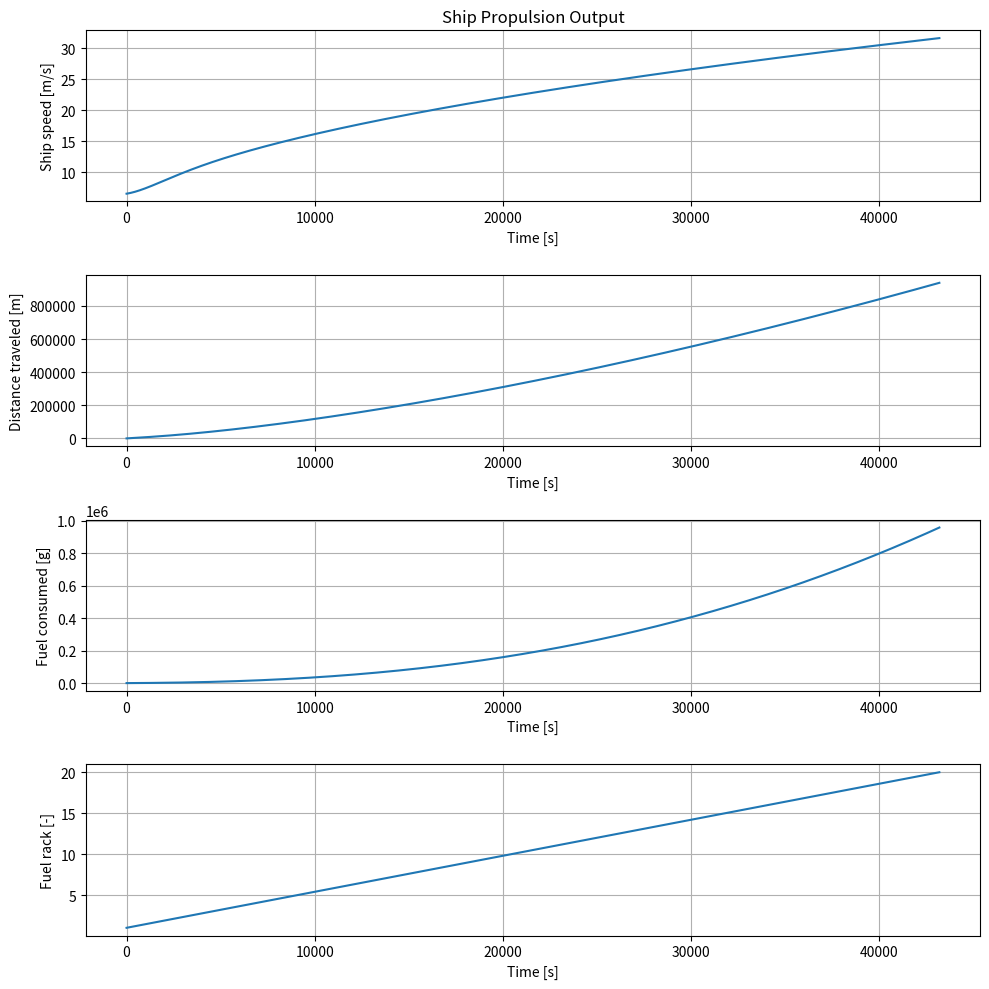

The script that saved this image:
# -*- coding: utf-8 -*-
"""
Created on Wed Nov  8 11:02:26 2017
                                                                      
    Viskotter simulation file                                         
    Version 1.0H
[redacted]
    Delft University of Technology                                    
    3ME / MTT / SDPO / ME                                             
                                                                      
History:
[redacted]
[redacted]
               no graphing endpoits...   EU
[redacted]
[redacted]
"""
import numpy as np
import math
import matplotlib.pyplot as plt
import time

#from scipy import integrate

# ----------- parameters for simulation --------------------------------------

tmax = 1*12*3600           # simulation time [s]
dt = 1                  # timestep [s]

# fuel properties
LHV = 42700             # Lower Heating Value [kJ/kg]
print('fuel properties loaded')

# water properties
rho_sw = 1025           # density of seawater [kg/m3]
print('water properties loaded')

# ship data
m_ship = 358000         # ship mass [kg]
c1 = 1500               # resistance coefficient c1 in R = c1*vs^2
v_s0 = 6.5430           # ship design speed [m/s]
t = 0.1600              # thrust deduction factor[-]
w = 0.2000              # wake factor [-]
print('ship data loaded')

# propellor data
D_p = 3                 # diameter of propellor [m]
K_T_a = -0.3821         # factor a in K_T = a*J + b [-]
K_T_b = 0.2885          # factor b in K_T = a*J + b [-]
K_Q_a = -0.03346        # factor a in K_Q = a*J + b [-]
K_Q_b = 0.0308          # factor b in K_Q = a*J + b [-]
eta_R = 1.0100          # relative rotative efficiency [-]
print('propellor data loaded')

# engine data
m_f_nom = 1.314762      # nominal fuel injection [g]
eta_e = 0.3800          # nominal engine efficiency [-]
i = 6                   # number of cylinders [-]
k_es = 2                # k-factor for engines based on nr.of strokes per cycle
P_b = np.zeros(tmax)    # engine power [kW]
P_b[0] = 960            # Nominal engine power [kW]
M_b = np.zeros(tmax)    # engine torque [Nm]
M_b[0] = P_b[0]*1000/2/math.pi/(900/60)  # ([P_b*1000/2/math.pi/n_eng_nom])
print('engine data loaded')

# gearbox data
eta_TRM = 0.9500        # transmission efficiency [-]
i_gb = 4.2100           # gearbox ratio [-]
I_tot = 200             # total mass of inertia of propulsion system [kg*m^2]
print('gearbox data loaded')

# initial values
in_p = 3.2830           # initial rpm
iv_t_control = np.array([0,tmax])
X_parms = np.array([1,20])   # % maximum fuelrack
Y_parms = np.array([1, 1])               # disturbance factor

# simulation control parameters
xvals = np.linspace(0, tmax-1, tmax)
ov_X_set = np.interp(xvals, iv_t_control, X_parms)
ov_Y_set = np.interp(xvals, iv_t_control, Y_parms)

# --------- Start van de funtie definities

def R_schip(snelheid_schip, Y, c1):
     
      weerstand =  Y * c1 * snelheid_schip**2
      return weerstand


# -------- Make arrays -------------------------------------------------------

# Time
mytime = np.linspace(0, tmax-1, tmax)
# Velocity of the ship [m/s]
v_s = np.zeros(tmax)
v_s[0] = v_s0
# Distance traveled [m]
s = np.zeros(tmax)
# Advance velocity [m/s]
v_a = np.zeros(tmax)
v_a[0] = (1-w) * v_s0
# Rpm propellor [Hz]
n_p = np.zeros(tmax)
n_p[0] = in_p
# Rpm diesel engine [Hz]
n_e = np.zeros(tmax)
n_e[0] = 900/60         # Nominal engine speed in rotations per second [Hz]
# Resistance [N]
R = np.zeros(tmax)
Y = ov_Y_set[0]
R[0] = R_schip(v_s0, Y, c1)
# Acceleration ship [m/s^2]
sum_a = np.zeros(tmax)
# Acceleration propellor[1/s^2]
sum_dnpdt = np.zeros(tmax)
m_flux_f = np.zeros(tmax)
out_fc = np.zeros(tmax)

M_Trm = np.zeros(tmax)            # M_B * i_gb * eta_TRM
KT = np.zeros(tmax)               # Thrust coefficient [-]
KQ = np.zeros(tmax)               # Torque coefficient [-]
Rsp = np.zeros(tmax)              # Resistance propelled situation [N]
F_prop = np.zeros(tmax)           # Thrust power [N]
M_prop = np.zeros(tmax)           # Torque [Nm]
P_O = np.zeros(tmax)              # Open water propellor power
P_p = np.zeros(tmax)              # Propellor power [kW]
P_b = np.zeros(tmax)              # Engine brake power [kW]
P_T = np.zeros(tmax)              # Thrust power [kW]
P_E = np.zeros(tmax)              # Engine power [kW]
J = np.zeros(tmax)                # Advance ratio [-]


# ------------- Run simulation -----------------------------------------------
start = time.perf_counter() 
 
for k in range(tmax-1):
    # advance ratio
    J[k+1] = ((v_a[k] / n_p[k]) / D_p)
    # Thrust and torque
    F_prop[k] = ((((J[k+1] * K_T_a) + K_T_b) *
                  n_p[k] ** 2) * rho_sw * D_p ** 4)
    M_prop[k] = (((((J[k+1] * K_Q_a) + K_Q_b) *
                  n_p[k] ** 2) * rho_sw * D_p ** 5) / eta_R)
    KT[k+1] = J[k+1] * K_T_a + K_T_b
    KQ[k+1] = J[k+1] * K_Q_a + K_Q_b
    P_O[k+1] = ((((J[k+1] * K_Q_a) + K_Q_b) *
                n_p[k] ** 2) * rho_sw * D_p ** 5) * n_p[k] * 2 * math.pi
    P_p[k+1] = M_prop[k] * n_p[k] * 2 * math.pi
    # Calculate acceleration from resulting force --> ship speed & tr.distance
    sum_a[k+1] = ((F_prop[k] - (R[k] / (1-t)))/m_ship)
    v_s[k+1]  = (np.trapz(sum_a[k:k+2], dx=0.01)) + v_s[k]
    #v_s[k+1] = v_s_new
    Rsp[k+1] = R[k] / (1-t)
    # Traveled distance
    s[k+1] = s[k] + v_s[k+1] * dt
    # Advance velocity
    v_a[k+1] = v_s[k+1] * (1 - w)
    P_T[k+1] = F_prop[k] * v_a[k+1]
    # Resistance
    Y = ov_Y_set[k]
    R[k+1] = R_schip( v_s[k+1], Y, c1)
    P_E[k+1] = v_s[k+1] * R[k+1]
    # Calculate acceleration from resulting force --> propellor np
    sum_dnpdt[k+1] = ((M_b[k] * i_gb * eta_TRM) - M_prop[k])/(2*math.pi*I_tot)
    n_p[k+1] = np.trapz(sum_dnpdt[k:k+2], dx=0.01) + n_p[k]
    # Engine speed
    n_e[k+1] = n_p[k+1] * i_gb
    # Fuel rack
    X = ov_X_set[k]
    m_flux_f[k+1] = (X * m_f_nom * n_e[k+1]) * i / k_es
    # Fuel consumption
    out_fc[k+1] =  np.trapz(m_flux_f[:k+2], dx=0.01)+out_fc[0]
    Q_f = X * m_f_nom * LHV
    W_e = Q_f * eta_e
    # Brake power
    P_b[k+1] = (W_e * n_e[k+1] * i) / k_es
    # Engine torque
    M_b[k+1] = P_b[k+1] / (2 * math.pi * n_e[k+1])
    M_Trm[k+1] = M_b[k+1] * i_gb * eta_TRM


# EU just to be sure
v_s[0]=v_s0
v_s[1]=v_s0
# -------------- Plot Figure -------------------------------------------------

# create figure with four subplots
fig = plt.figure(figsize=(10, 10))
ax1 = fig.add_subplot(4, 1, 1)  # fig.add_subplot(#rows, #cols, #plot)
ax1.plot(mytime, v_s)
ax1.set(title='Ship Propulsion Output',
        ylabel='Ship speed [m/s]',
        xlabel='Time [s]')
ax1.grid()
ax2 = fig.add_subplot(4, 1, 2)
ax2.plot(mytime, s)
ax2.set(ylabel='Distance traveled [m]',
        xlabel='Time [s]')
ax2.grid()
ax3 = fig.add_subplot(4, 1, 3)
ax3.plot(mytime, out_fc)
ax3.set(ylabel='Fuel consumed [g]',
        xlabel='Time [s]')
ax3.grid()
ax4 = fig.add_subplot(4, 1, 4)
ax4.plot(mytime, ov_X_set)
ax4.set(ylabel='Fuel rack [-]',
        xlabel='Time [s]')
ax4.grid()
fig.tight_layout()

fig.savefig('test_plot1.svg')
fig.savefig('test_plot1.png')
print('run time:',time.perf_counter()-start,'seconden')